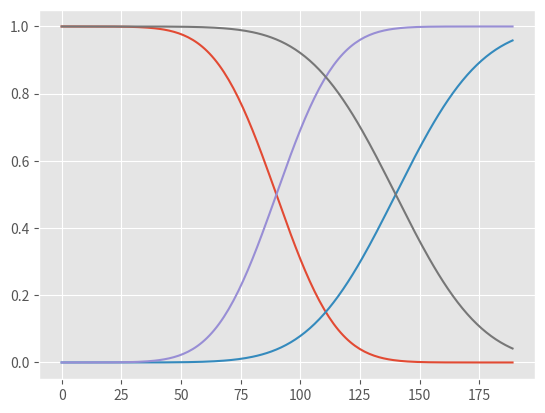

Write the Python code that produced this figure.
#import collections
#import itertools
#
#import numpy as np
#
#import scipy as sp
#import pandas as pd
#
#import statsmodels.api as sm
#
#import matplotlib.pyplot as plt
#from mpl_toolkits.mplot3d import Axes3D
#
#import seaborn as sns
#
#class DiscreteEnsemble (object):
#    
#    def __init__ (self, name, x):
#        
#        self.name = name
#        self.x = pd.Series(x)
#        self.n = len(self.x.values)
#
#        self.occ = self.x.value_counts().sort_index()
#        self.norm_occ = self.occ / self.n
#        self.norm_cum = self.norm_occ.cumsum()
#        self.Dx = collections.OrderedDict()
#        for key in sorted(set(self.x.unique())):
#            self.Dx[key] = self.norm_occ.ix[key]
#    
#            
#class ContinuousEnsemble (object):
#    
#    def __init__ (self, name, x):
#        
#        self.name = name
#        self.x = pd.Series(x)
#        self.n = len(self.x.values)
#
#        self.kde = sm.nonparametric.KDEUnivariate(np.array(self.x.values))
#        self.kde.fit()
#        self.pdf = np.zeros(len(self.kde.icdf))
#        for i in range(0,len(self.kde.icdf)):
#            v = self.kde.icdf[i]
#            self.pdf[i] = self.kde.evaluate(v)
#        
#    def cdf (self, v):
#        for i,j in itertools.izip(list(self.kde.icdf),list(self.kde.cdf)):
#            if v < i:
#                return j
#            
#    def plot(self, interval = None):
#        
#        if interval != None:
#            fig, (ax1,ax2) = plt.subplots(1,2, figsize = (18,6))
#            ax1.set_title("P(" + self.name + ")")
#            ax2.set_title("F(" + self.name + ")")
#            ax1.plot(self.kde.icdf, self.pdf)
#            ax2.plot(self.kde.icdf, self.kde.cdf)
#            plt.setp(ax2.xaxis.get_majorticklabels(), rotation=70)
#        else:
#            fig, (ax1,ax2) = plt.subplots(1,2, figsize = (18,6))
#            sns.distplot(self.x,ax=ax1)
#            sns.distplot(self.x.values,ax=ax2, hist_kws=dict(cumulative=True),kde_kws=dict(cumulative=True))
#    def show (self):
#        print "Ensamble name: " + str(self.name)
#
#def lab0ex1 ():
#        
#    TH = np.arange(1,20,0.1)
#
#    n_samples = 1000    
#    bilirubin_sick = ContinuousEnsemble("Dy", pd.Series(np.random.normal(15, 8, n_samples)))
#    bilirubin_healty = ContinuousEnsemble("Dn", pd.Series(np.random.normal(10, 4, n_samples)))
#    #bilirubin_sick.plot()
#    #bilirubin_healty.plot()
#
#    sensitivity = np.array([1.0 - bilirubin_sick.cdf(float(th)) for th in np.nditer(TH)]).reshape(len(TH),1)
#    specificity = np.array([bilirubin_healty.cdf(float(th)) for th in np.nditer(TH)]).reshape(len(TH),1)
#    false_negative = 1.0 - sensitivity
#    false_positive = 1.0 - specificity
#    #print sensitivity.shape
#    #print specificity.shape
#    #print false_negative.shape
#    #print false_positive.shape
#
#    incidence = np.arange(0.01,1.0,0.01)
#    #print incidence.shape
#    
#    P_Dy = incidence
#    P_Dn = 1.0 - incidence
#    #print P_Dy
#    #print P_Dn
#        
#    P_Tp = np.multiply(sensitivity,P_Dy) + np.multiply(false_negative,P_Dn)
#    P_Tn = np.multiply(false_positive,P_Dy) + np.multiply(specificity,P_Dn)
#    #print P_Tp.shape
#    #print P_Tn.shape
#    
#    P_Dy_given_Tp = np.divide(np.multiply(sensitivity,P_Dy), P_Tp)
#    P_Dn_given_Tn = np.divide(np.multiply(specificity,P_Dn), P_Tn)
#    #print P_Dy_given_Tp.shape
#    #print P_Dn_given_Tn.shape
#    
#    fig, (ax1,ax2) = plt.subplots(1,2, figsize = (12,6))
#    
#    ax1.set_title("Sensitivity vs specificity")
#    ax2.set_title("False negative vs false positive probabilities")    
#    
#    sensitivity_plot, = ax1.plot(TH,sensitivity,label="Specificity")
#    specificity_plot, = ax1.plot(TH,specificity,label="Sensitivity")
#    ax1.legend(handles=[sensitivity_plot,specificity_plot],loc=0)
#    
#    false_negative_plot, = ax2.plot(TH,false_negative, label="False negative")
#    false_positive_plot, = ax2.plot(TH,false_positive, label="False positive")
#    ax2.legend(handles=[false_negative_plot,false_positive_plot],loc=0)
#
#    plt.show()
#    
#    fig = plt.figure(figsize = (12,6))
#    ax1 = fig.add_subplot(1,2,1,projection='3d')
#    ax2 = fig.add_subplot(1,2,2,projection='3d')
#    x = incidence
#    y = TH
#    #print x.shape
#    #print y.shape
#    x,y = np.meshgrid(x,y)
#    z1 = P_Dy_given_Tp
#    #print z1.shape
#    z2 = P_Dn_given_Tn
#    ax1.set_title("P(true_positive)")
#    ax2.set_title("P(true_negative)")    
#    ax1.plot_surface(x,y,z1, rstride=8, cstride=8, alpha=0.3)
#    ax1.contourf(x,y,z1, zdir='z', offset=0, cmap=plt.cm.coolwarm)
#    ax2.plot_surface(x,y,z2, rstride=8, cstride=8, alpha=0.3)
#    ax2.contourf(x,y,z2, zdir='z', offset=0, cmap=plt.cm.coolwarm)
#    
#    plt.show()
#
#def lab0ex2 ():
#
#    #zF[int(j)][int(i)] = (np.exp(-1.0/l)-np.exp(-x/l)) / (np.exp(-1/l)-np.exp(-20.0/l))
##    fig = plt.figure(figsize = (18,6))
##    ax1 = fig.add_subplot(1,2,1)
##    ax2 = fig.add_subplot(1,2,2)
##    ax1.set_title("f(x|" + r"$\lambda$)")
##    ax2.set_title(r"f($\lambda$|x)")
#
#    def Z(y):
#        return (np.exp(-1.0/y) - np.exp(-20.0/y))
#    def F2D(x,y):
#        (np.exp(-1.0/y)-np.exp(-x/y)) / Z(y)
#    def f2D(x,y):
#        return (np.exp(-x/y) / Z(y)) / y
#    def f3D(x,y):
#        return (np.exp(-np.multiply(x,y)) / Z(y)) / y
#    def Zinv(y):
#        return (np.exp(-20.0/y) - np.exp(-1.0/y))
#    def Finv(u,y):
#        return -u * np.log( Zinv(u) * (np.exp(-1.0/u) / Zinv(u) + y) )
#    def Mean(y):
#        return y + (np.exp(-1.0/y)-np.exp(-20.0/y)) / Z(y) - np.mean([1.5,2,3,4,5,12])
#
#
#    x = np.array(np.arange(1.0,10.0,0.1))
#    params = np.array([2.0,5.0,10.0])
#    
#    fig = plt.figure(figsize = (12,6))
#    
#    ax1 = fig.add_subplot(1,2,1)
#    plots = list()
#    for param in np.nditer(params):
#        p, = ax1.plot(x,f2D(x,param),label= "$\lambda$ = " + str(param))
#        plt.grid()
#        plots.append(p)
#    ax1.set_title("P (x | $\lambda$)")
#    ax1.legend(handles=plots)
#    ax1.grid(True)
#    
#    x = np.array([3.0,5.0,12.0])
#    params = np.arange(1.0,100.0,0.1)
#
#    ax2 = fig.add_subplot(1,2,2)
#    plots = list()
#    for i in np.nditer(x):
#        p, = ax2.plot(params,f2D(i,params),label= "x = " + str(i))
#        plt.grid()
#        plots.append(p)
#    ax2.set_title("P ($\lambda$ | x)")
#    ax2.set_xscale('log')
#    ax2.legend(handles=plots)
#    ax2.grid(True)
#
#    fig.set_tight_layout(True)
#        
#    x_range = np.array([1.5,2,3,4,5,12])
#    y_range = np.arange(1.0,20.0,0.1)    
#    x = np.array(x_range).reshape(len(x_range),1)
#    y = np.array(y_range).reshape(1,len(y_range))
#
#    L = 1
#    for i in np.nditer(x):
#        L *= f2D(i,y)
#    y = y.reshape(len(y_range),1)
#    L = L.reshape(len(y_range),1)
#
#    #print y.shape
#    #print L.shape
#    fig = plt.figure(figsize = (6,6))
#    ax1 = fig.add_subplot(1,1,1)
#    ax1.plot(y, L)
#    fig.set_tight_layout(True)
#
#    x = sp.optimize.broyden1(Mean, 1, f_tol=1e-14)
#    print x
#    
#    plt.show()
#
##lab0ex1()
#lab0ex2()

import numpy as np

from scipy.stats import rv_continuous

import matplotlib
matplotlib.style.use('ggplot')
import matplotlib.pyplot as plt
from mpl_toolkits.mplot3d import Axes3D

class GaussianRV(rv_continuous):
    def _pdf(self, x):
        return np.exp(-x**2 / 2.0) / np.sqrt(2.0 * np.pi)

gaussian = GaussianRV()

x = np.arange(-0,40,0.1)

pdf_healthy = gaussian.pdf(x, loc=10, scale=2.)
pdf_sick = gaussian.pdf(x, loc=15, scale=2.8284271247461903)
#plt.figure()
#plt.plot(x, pdf_sick)
#plt.plot(x, pdf_healthy)

thresholds = np.arange(1,20,0.1)
sensitivity = 1.0 - gaussian.cdf(thresholds, loc=10, scale=2.)
specificity = gaussian.cdf(thresholds, loc=15, scale=2.8284271247461903)
false_negative = 1.0 - sensitivity
false_positive = 1.0 - specificity

plt.figure()
plt.plot(sensitivity)
plt.plot(specificity)
plt.plot(false_negative)
plt.plot(false_positive)